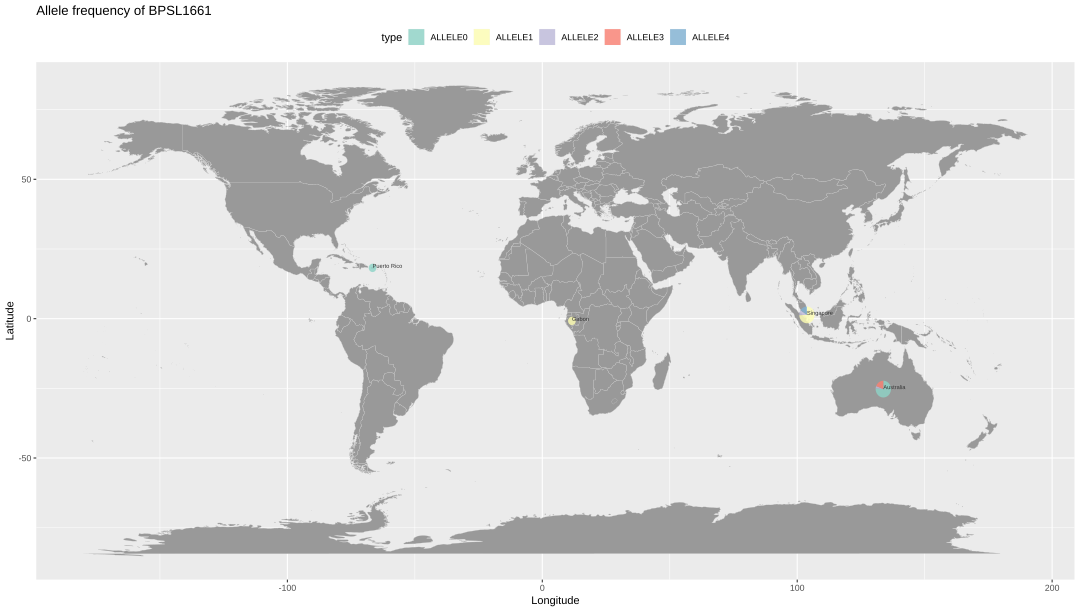

Source data for this figure (header and first rows):
country, ALLELE0, ALLELE1, ALLELE2, ALLELE3, ALLELE4, Total, country_code, latitude, longitude, multiplier
Australia, 36, 0, 2, 9, 0, 47, AU, -25.27, 133.8, 0.6
Gabon, 0, 1, 0, 0, 0, 1, GA, -0.8037, 11.61, 0.3
Puerto Rico, 1, 0, 0, 0, 0, 1, PR, 18.22, -66.59, 0.3
Singapore, 0, 38, 5, 0, 8, 51, SG, 1.352, 103.8, 0.6
